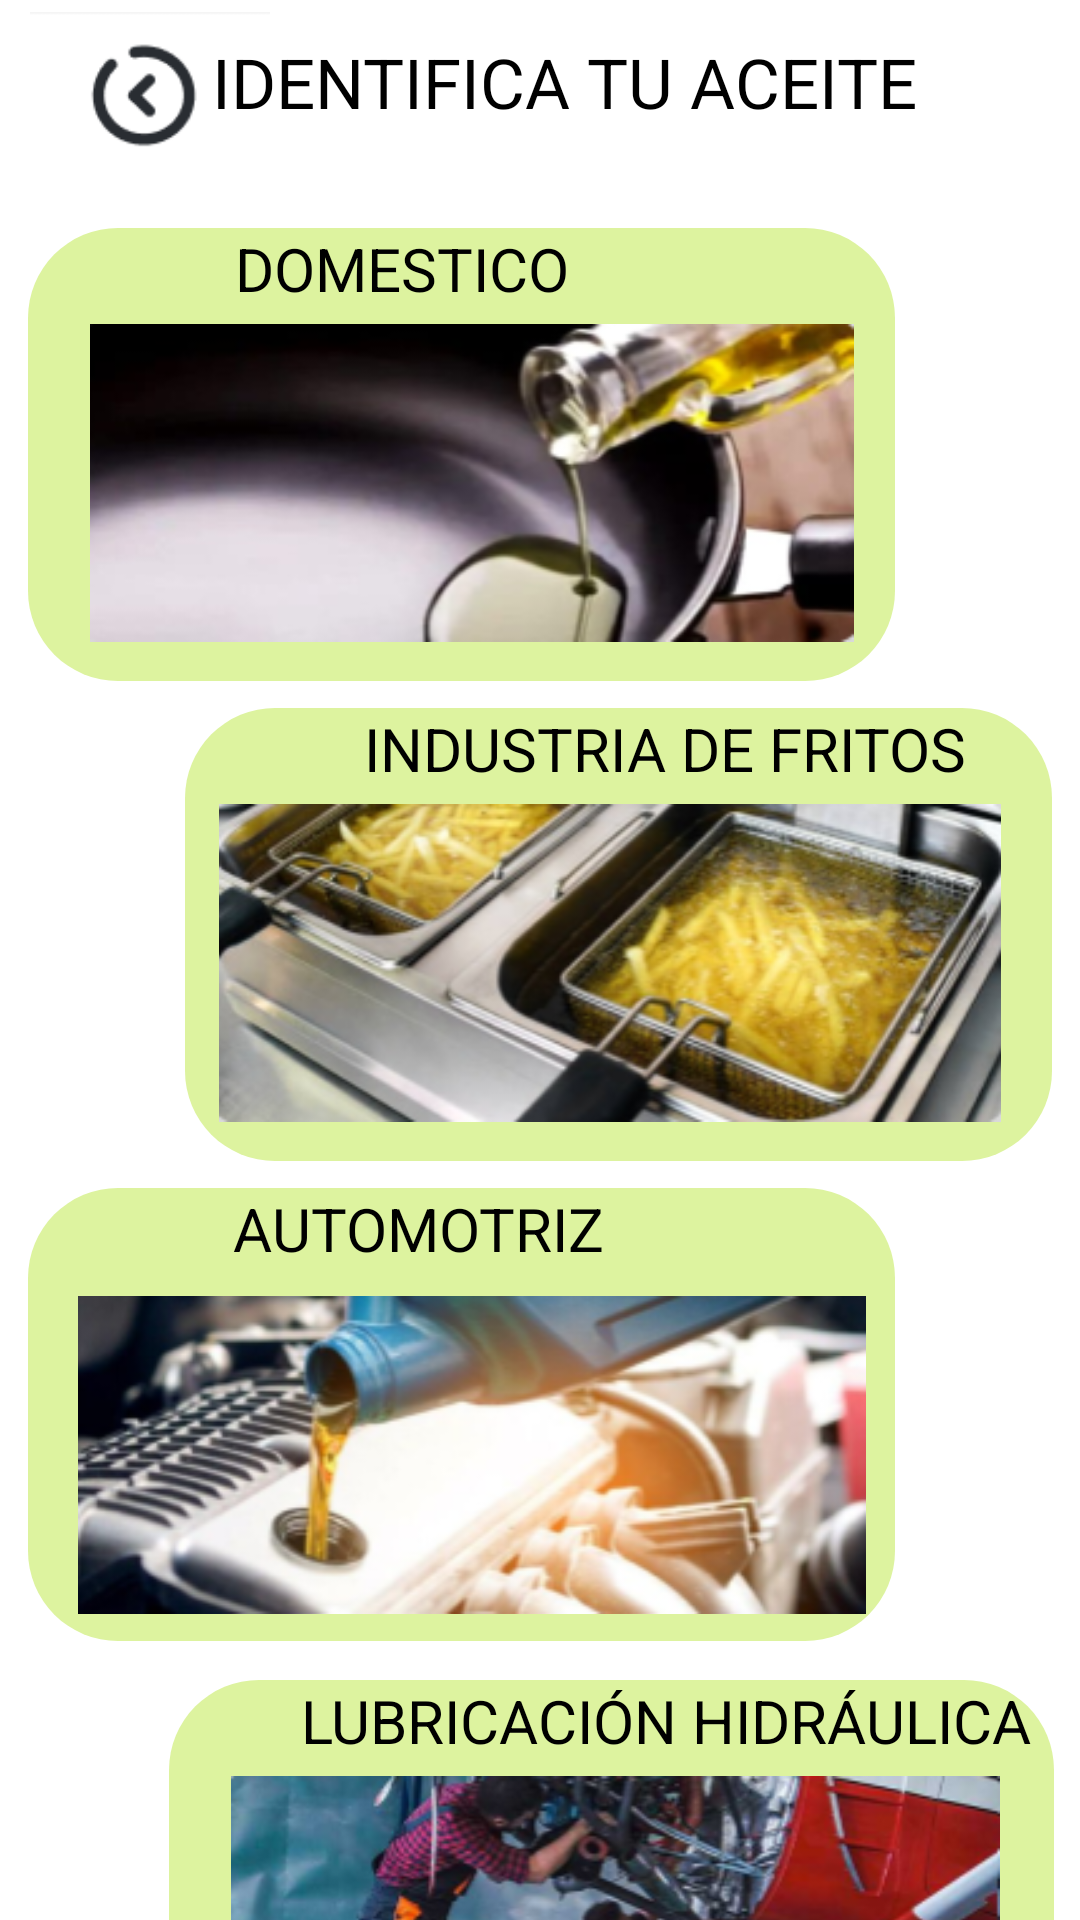

Write the Android layout XML for this screen, with the resource values it uses.
<!-- AndroidManifest.xml: application theme Theme.EcoReciclaGroup -->
<!-- res/layout/activity_identifica_aceite.xml -->
<?xml version="1.0" encoding="utf-8"?>
<androidx.constraintlayout.widget.ConstraintLayout
    xmlns:android="http://schemas.android.com/apk/res/android"
    xmlns:app="http://schemas.android.com/apk/res-auto"
    xmlns:tools="http://schemas.android.com/tools"
    android:layout_width="match_parent"
    android:layout_height="match_parent"
    android:id="@+id/drawer_layout"
    android:fitsSystemWindows="true"
    tools:openDrawer="start"
    tools:context=".identificaAceite"
    android:background="@color/white"
    >

    <ImageView
        android:id="@+id/botonRegreso"
        android:layout_width="100dp"
        android:layout_height="59dp"
        android:layout_marginTop="4dp"
        android:src="@drawable/botonregreso"
        app:layout_constraintEnd_toEndOf="parent"
        app:layout_constraintHorizontal_bias="0.0"
        app:layout_constraintStart_toStartOf="parent"
        app:layout_constraintTop_toTopOf="parent" />

    <TextView
        android:id="@+id/textView4"
        android:layout_width="wrap_content"
        android:layout_height="wrap_content"
        android:layout_marginTop="12dp"
        style="@style/titulosinterfaz"
        android:text="IDENTIFICA TU ACEITE"
        app:layout_constraintEnd_toEndOf="parent"
        app:layout_constraintHorizontal_bias="0.565"
        app:layout_constraintStart_toStartOf="parent"
        app:layout_constraintTop_toTopOf="parent" />

    <ImageView
        android:id="@+id/imageView5"
        android:layout_width="289dp"
        android:layout_height="151dp"
        android:layout_marginTop="76dp"
        app:layout_constraintEnd_toEndOf="parent"
        app:layout_constraintHorizontal_bias="0.132"
        app:layout_constraintStart_toStartOf="parent"
        app:layout_constraintTop_toTopOf="parent"
        app:srcCompat="@drawable/cajita2" />

    <TextView
        android:id="@+id/textVie"
        android:layout_width="wrap_content"
        android:layout_height="wrap_content"
        android:layout_marginTop="76dp"
        style="@style/titulos"
        android:text="DOMESTICO"
        app:layout_constraintEnd_toEndOf="parent"
        app:layout_constraintHorizontal_bias="0.315"
        app:layout_constraintStart_toStartOf="parent"
        app:layout_constraintTop_toTopOf="parent" />

    <ImageView
        android:id="@+id/imDomestico"
        android:layout_width="308dp"
        android:layout_height="106dp"
        android:layout_marginTop="108dp"
        android:scaleType="centerInside"
        app:layout_constraintEnd_toEndOf="parent"
        app:layout_constraintHorizontal_bias="0.067"
        app:layout_constraintStart_toStartOf="parent"
        app:layout_constraintTop_toTopOf="parent"
        app:srcCompat="@drawable/aceite1" />

    <ImageView
        android:id="@+id/imageView4"
        android:layout_width="289dp"
        android:layout_height="151dp"
        android:layout_marginTop="236dp"
        app:layout_constraintEnd_toEndOf="parent"
        app:layout_constraintHorizontal_bias="0.868"
        app:layout_constraintStart_toStartOf="parent"
        app:layout_constraintTop_toTopOf="parent"
        app:srcCompat="@drawable/cajita2" />

    <TextView
        android:id="@+id/textVie1"
        android:layout_width="wrap_content"
        android:layout_height="wrap_content"
        android:layout_marginTop="236dp"
        android:text="INDUSTRIA DE FRITOS"
        app:layout_constraintEnd_toEndOf="parent"
        app:layout_constraintHorizontal_bias="0.762"
        app:layout_constraintStart_toStartOf="parent"
        app:layout_constraintTop_toTopOf="parent"
        style="@style/titulos"/>

    <ImageView
        android:id="@+id/imfritos"
        android:layout_width="308dp"
        android:layout_height="106dp"
        android:layout_marginTop="268dp"
        android:scaleType="centerInside"
        app:layout_constraintEnd_toEndOf="parent"
        app:layout_constraintHorizontal_bias="0.951"
        app:layout_constraintStart_toStartOf="parent"
        app:layout_constraintTop_toTopOf="parent"
        app:srcCompat="@drawable/aceite2" />

    <ImageView
        android:id="@+id/imageView"
        android:layout_width="289dp"
        android:layout_height="151dp"
        android:layout_marginTop="396dp"
        app:layout_constraintEnd_toEndOf="parent"
        app:layout_constraintHorizontal_bias="0.131"
        app:layout_constraintStart_toStartOf="parent"
        app:layout_constraintTop_toTopOf="parent"
        app:srcCompat="@drawable/cajita2" />

    <ImageView
        android:id="@+id/imAutomotriz"
        android:layout_width="308dp"
        android:layout_height="106dp"
        android:layout_marginTop="432dp"
        android:scaleType="centerInside"
        app:layout_constraintEnd_toEndOf="parent"
        app:layout_constraintHorizontal_bias="0.067"
        app:layout_constraintStart_toStartOf="parent"
        app:layout_constraintTop_toTopOf="parent"
        app:srcCompat="@drawable/aceite3" />

    <TextView
        android:id="@+id/textVie2"
        android:layout_width="wrap_content"
        android:layout_height="wrap_content"
        android:layout_marginTop="396dp"
        style="@style/titulos"
        android:text="AUTOMOTRIZ"
        app:layout_constraintEnd_toEndOf="parent"
        app:layout_constraintHorizontal_bias="0.328"
        app:layout_constraintStart_toStartOf="parent"
        app:layout_constraintTop_toTopOf="parent" />

    <ImageView
        android:id="@+id/imageView3"
        android:layout_width="295dp"
        android:layout_height="150dp"
        android:layout_marginTop="560dp"
        app:layout_constraintEnd_toEndOf="parent"
        app:layout_constraintHorizontal_bias="0.868"
        app:layout_constraintStart_toStartOf="parent"
        app:layout_constraintTop_toTopOf="parent"
        app:srcCompat="@drawable/cajita2" />

    <TextView
        android:id="@+id/textVie4"
        android:layout_width="wrap_content"
        android:layout_height="wrap_content"
        android:layout_marginTop="560dp"
        android:text="LUBRICACIÓN HIDRÁULICA"
        style="@style/titulos"
        app:layout_constraintEnd_toEndOf="parent"
        app:layout_constraintHorizontal_bias="0.861"
        app:layout_constraintStart_toStartOf="parent"
        app:layout_constraintTop_toTopOf="parent" />

    <ImageView
        android:id="@+id/imlubricacion"
        android:layout_width="282dp"
        android:layout_height="101dp"
        android:layout_marginTop="592dp"
        android:scaleType="centerInside"
        app:layout_constraintEnd_toEndOf="parent"
        app:layout_constraintHorizontal_bias="0.821"
        app:layout_constraintStart_toStartOf="parent"
        app:layout_constraintTop_toTopOf="parent"
        app:srcCompat="@drawable/aceite4" />

</androidx.constraintlayout.widget.ConstraintLayout>
<!-- resources referenced by this layout -->
<resources>
  <color name="white">#FFFFFFFF</color>
  <!-- drawable aceite1: png bitmap (drawable, 55146 bytes) -->
  <!-- drawable aceite2: png bitmap (drawable, 92287 bytes) -->
  <!-- drawable aceite3: png bitmap (drawable, 72268 bytes) -->
  <!-- drawable aceite4: png bitmap (drawable, 86201 bytes) -->
  <!-- drawable botonregreso: png bitmap (drawable, 1899 bytes) -->
  <!-- drawable cajita2 (drawable) -->
  <?xml version="1.0" encoding="utf-8"?>
  <shape xmlns:android="http://schemas.android.com/apk/res/android">
  
      <solid
          android:color="@color/amarillo"/>
      <corners
          android:radius="30dp"/>
  </shape>
  <style name="titulos" parents="TextAppearance.AppCompat">
          <item name="android:textSize">20sp</item>
          <item name="fontFamily">@font/comfortaa_light</item>
  
  
      </style>
  <style name="titulosinterfaz" parent="TextAppearance.AppCompat">
          <item name="android:textSize">23sp</item>
          <item name="android:textColor">@color/black</item>
          <item name="fontFamily">@font/comfortaa_bold</item>
  
      </style>
  <style name="Theme.EcoReciclaGroup" parent="Base.Theme.EcoReciclaGroup" />
  <color name="amarillo">#ddf39f</color>
  <color name="black">#FF000000</color>
  <style name="Base.Theme.EcoReciclaGroup" parent="Theme.Material3.DayNight.NoActionBar">
          
          
      </style>
</resources>
